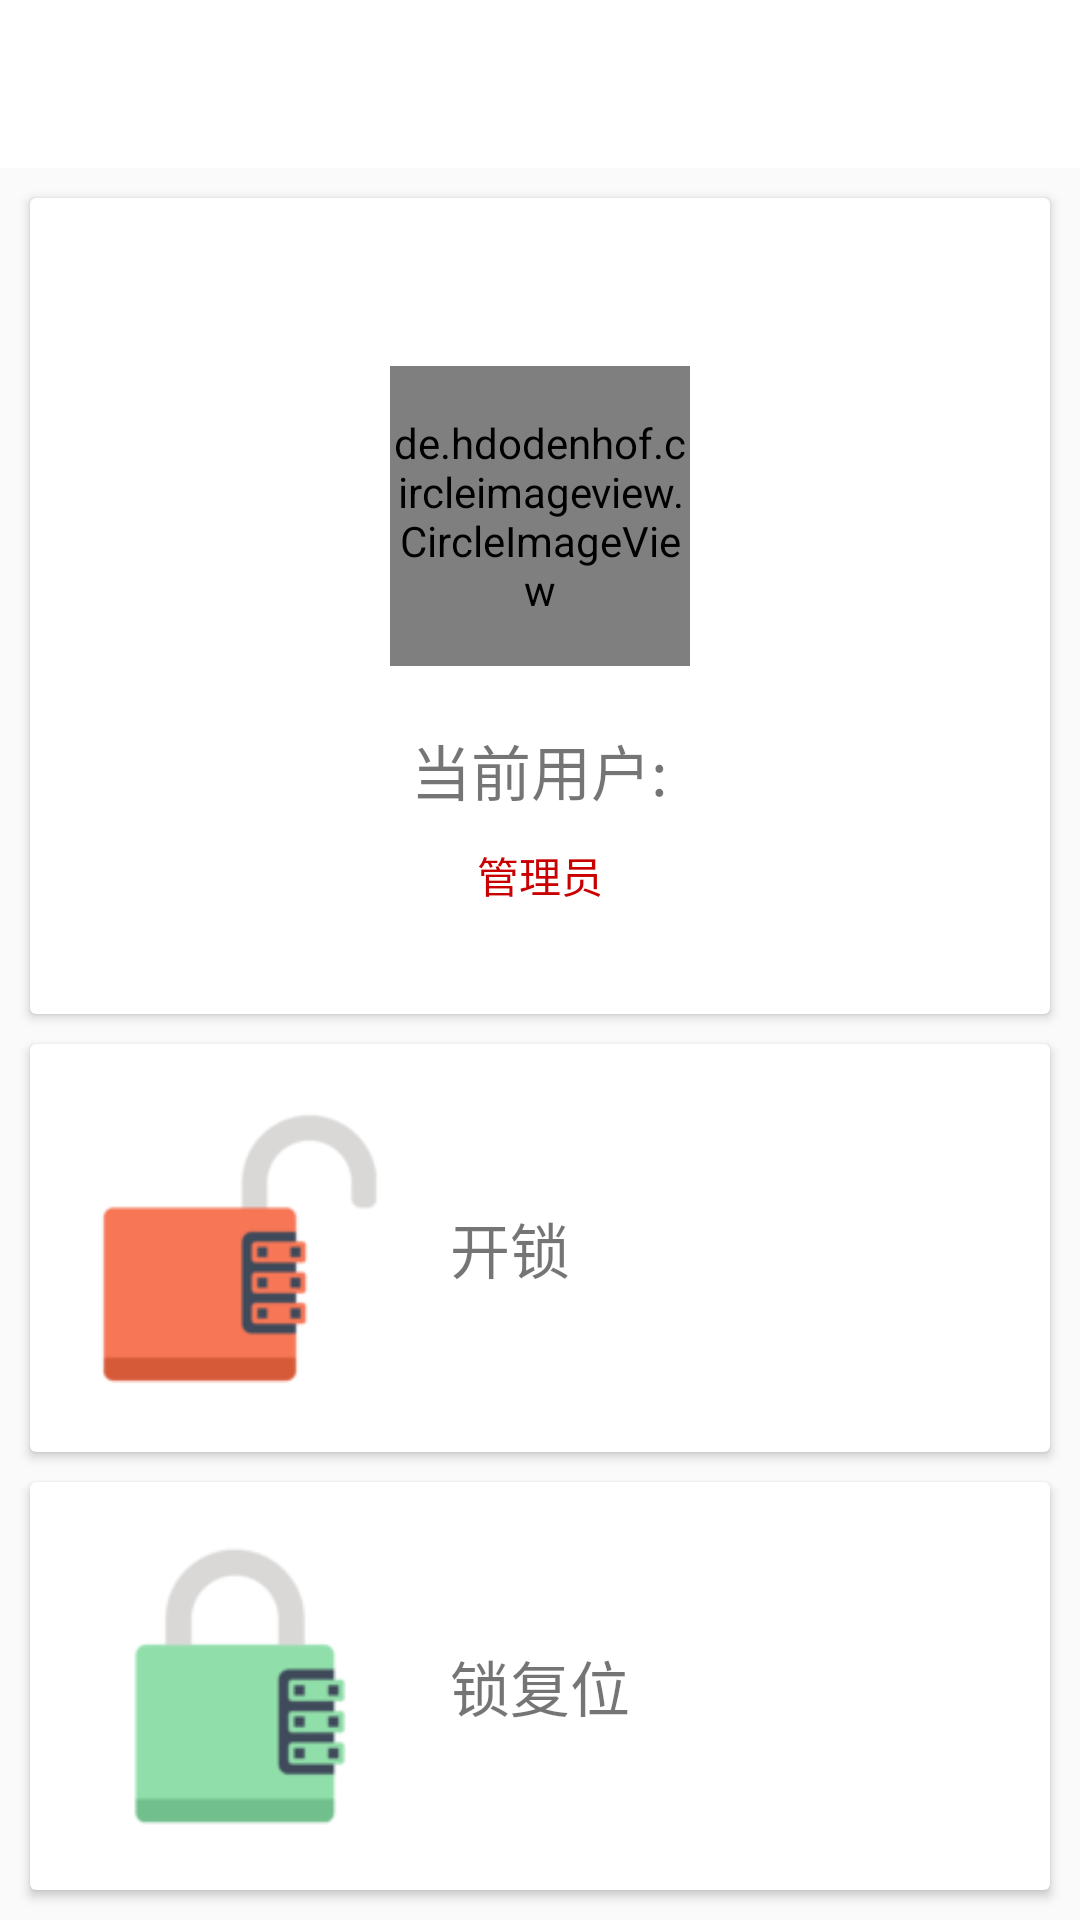

Write the Android layout XML for this screen, with the resource values it uses.
<!-- AndroidManifest.xml: application theme AppTheme -->
<!-- res/layout/acticity_door_controller.xml -->
<?xml version="1.0" encoding="utf-8"?>
<LinearLayout xmlns:android="http://schemas.android.com/apk/res/android"
    xmlns:tools="http://schemas.android.com/tools"
    android:id="@+id/activity_main"
    android:layout_width="match_parent"
    android:layout_height="match_parent"
    android:orientation="vertical"
    tools:context="com.example.localapp.DoorControllerActicity">

    <android.support.design.widget.AppBarLayout
        android:layout_width="match_parent"
        android:layout_height="?attr/actionBarSize">

        <android.support.v7.widget.Toolbar
            android:id="@+id/toolbar"
            android:layout_width="match_parent"
            android:layout_height="match_parent"
            android:background="@color/white">

        </android.support.v7.widget.Toolbar>

    </android.support.design.widget.AppBarLayout>


    <android.support.v7.widget.CardView
        android:layout_weight="2"
        android:id="@+id/user_container"
        android:layout_marginTop="10dp"
        android:layout_marginBottom="5dp"
        android:layout_marginLeft="10dp"
        android:layout_marginRight="10dp"
        android:layout_width="match_parent"
        android:foreground="?android:attr/selectableItemBackground"
        android:layout_height="0dp">

        <RelativeLayout
            android:layout_width="match_parent"
            android:layout_height="match_parent">


            <LinearLayout
                android:layout_centerInParent="true"
                android:orientation="vertical"
                android:layout_width="wrap_content"
                android:layout_height="wrap_content">

                <de.hdodenhof.circleimageview.CircleImageView
                    android:src="@drawable/user"
                    android:layout_marginTop="20dp"
                    android:layout_gravity="center_horizontal"
                    android:layout_width="100dp"
                    android:layout_height="100dp" />

                <TextView
                    android:id="@+id/username"
                    android:layout_marginTop="20dp"
                    android:layout_gravity="center_horizontal"
                    android:text="当前用户:"
                    android:textSize="20sp"
                    android:layout_width="wrap_content"
                    android:layout_height="wrap_content" />

                <TextView
                    android:id="@+id/admin_user"
                    android:layout_marginTop="10dp"
                    android:layout_gravity="center_horizontal"
                    android:text="管理员"
                    android:textColor="@color/red"
                    android:layout_width="wrap_content"
                    android:layout_height="wrap_content" />
            </LinearLayout>

        </RelativeLayout>


    </android.support.v7.widget.CardView>

    <android.support.v7.widget.CardView
        android:layout_weight="1"
        android:id="@+id/open_door"
        android:layout_marginTop="5dp"
        android:layout_marginBottom="5dp"
        android:layout_marginLeft="10dp"
        android:layout_marginRight="10dp"
        android:layout_width="match_parent"
        android:foreground="?android:attr/selectableItemBackground"
        android:layout_height="0dp">

        <LinearLayout
            android:layout_width="match_parent"
            android:layout_height="match_parent">

            <ImageView
                android:src="@drawable/open"
                android:layout_marginLeft="20dp"
                android:layout_gravity="center_vertical"
                android:layout_width="100dp"
                android:layout_height="100dp" />

            <TextView
                android:layout_marginLeft="20dp"
                android:layout_gravity="center_vertical"
                android:text="开锁"
                android:textSize="20sp"
                android:layout_width="wrap_content"
                android:layout_height="wrap_content" />
        </LinearLayout>


    </android.support.v7.widget.CardView>

    <android.support.v7.widget.CardView
        android:layout_weight="1"
        android:id="@+id/close_door"
        android:layout_marginTop="5dp"
        android:layout_marginBottom="10dp"
        android:layout_marginLeft="10dp"
        android:layout_marginRight="10dp"
        android:layout_width="match_parent"
        android:foreground="?android:attr/selectableItemBackground"
        android:layout_height="0dp">

        <LinearLayout
            android:layout_width="match_parent"
            android:layout_height="match_parent">

            <ImageView
                android:src="@drawable/close"
                android:layout_marginLeft="20dp"
                android:layout_gravity="center_vertical"
                android:layout_width="100dp"
                android:layout_height="100dp" />

            <TextView
                android:layout_marginLeft="20dp"
                android:layout_gravity="center_vertical"
                android:text="锁复位"
                android:textSize="20sp"
                android:layout_width="wrap_content"
                android:layout_height="wrap_content" />
        </LinearLayout>


    </android.support.v7.widget.CardView>


</LinearLayout>
<!-- resources referenced by this layout -->
<resources>
  <color name="red">#ca0000</color>
  <color name="white">#FFFFFF</color>
  <!-- drawable close: png bitmap (drawable-xhdpi, 4140 bytes) -->
  <!-- drawable open: png bitmap (drawable-xhdpi, 4018 bytes) -->
  <!-- drawable user: jpg bitmap (drawable-xhdpi, 21944 bytes) -->
  <style name="AppTheme" parent="Theme.AppCompat.Light.NoActionBar">
          
          <item name="colorPrimary">@color/colorPrimary</item>
          <item name="colorPrimaryDark">@color/colorPrimaryDark</item>
          <item name="colorAccent">@color/colorAccent</item>
          <item name="patternViewStyle">@style/PatternView</item>
      </style>
  <color name="colorPrimary">#3F51B5</color>
  <color name="colorPrimaryDark">#303F9F</color>
  <color name="colorAccent">#FF4081</color>
  <style name="PatternView" parent="Base.PatternView">
          <item name="pl_regularColor">?colorControlNormal</item>
          <item name="pl_errorColor">#fff4511e</item>
          <item name="pl_successColor">?colorControlActivated</item>
      </style>
  <style name="Base.PatternView" parent="">
          <item name="pl_rowCount">3</item>
          <item name="pl_columnCount">3</item>
          <item name="pl_aspect">square</item>
      </style>
</resources>
